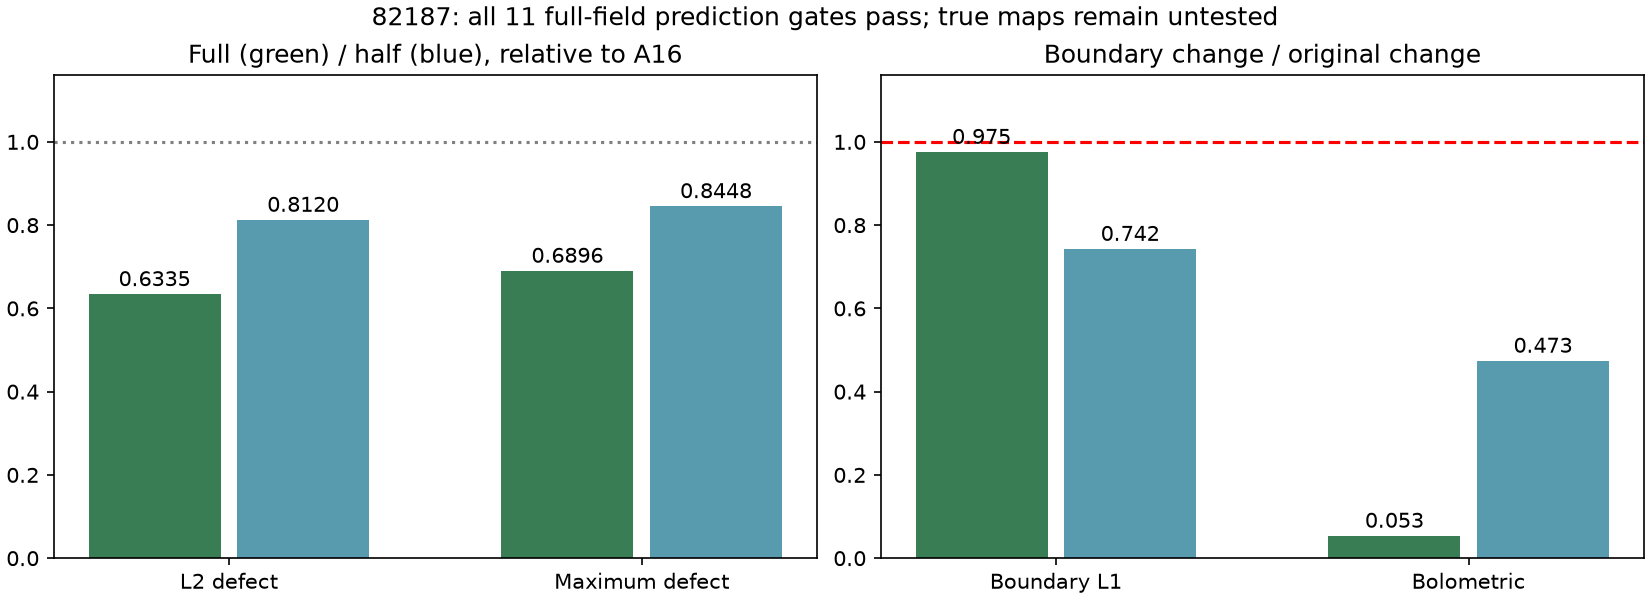

Data behind this chart, as committed beside it:
metric, fraction, ratio
boundary_l1, full, 0.9751
boundary_l1, half, 0.7421
boundary_bolometric, full, 0.05304
boundary_bolometric, half, 0.4735
